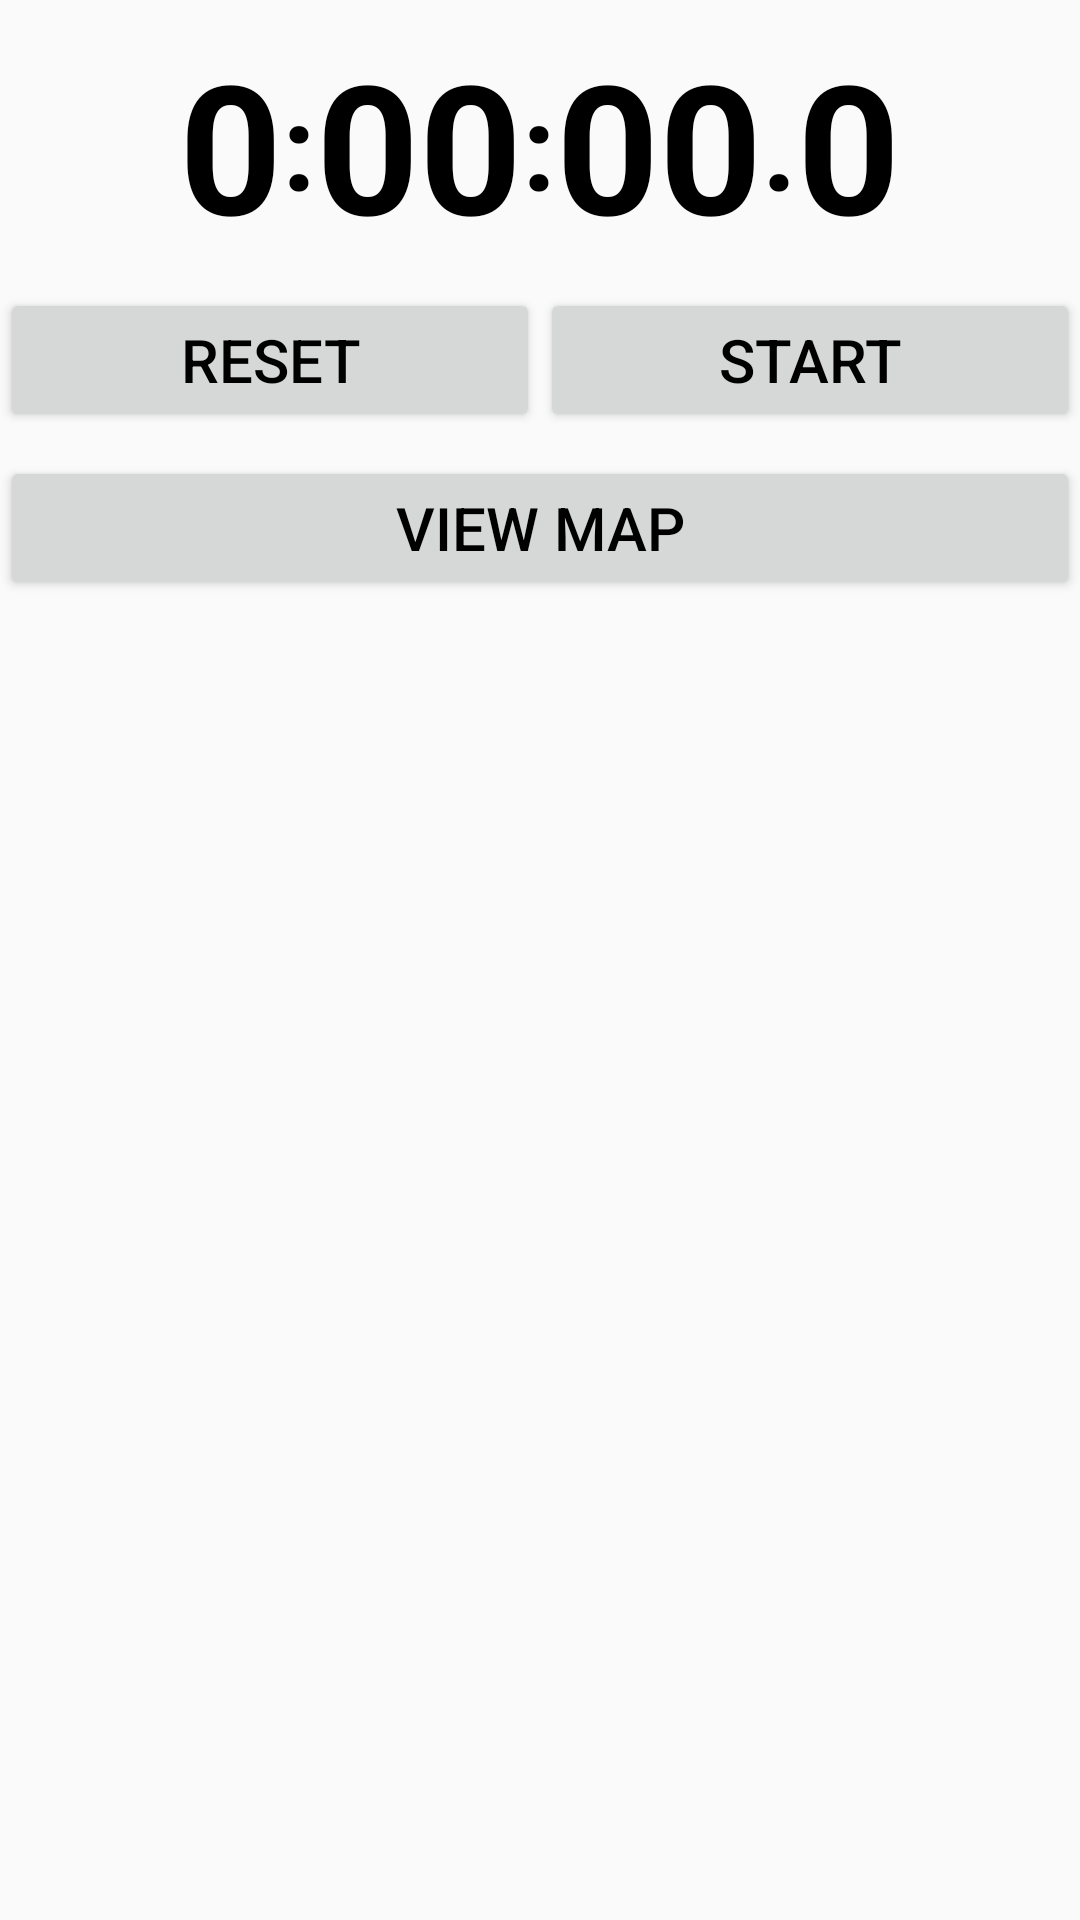

This screen was rendered from an Android layout file. Write that file and the resources it references.
<!-- AndroidManifest.xml: application theme AppTheme -->
<!-- res/layout/fragment_stopwatch.xml -->
<?xml version="1.0" encoding="utf-8"?>
<LinearLayout xmlns:android="http://schemas.android.com/apk/res/android"
    android:orientation="vertical" android:layout_width="match_parent"
    android:layout_height="match_parent">

    <LinearLayout
        android:layout_width="wrap_content"
        android:layout_height="wrap_content"
        android:layout_gravity="center_horizontal"
        android:layout_marginTop="8dp"
        android:orientation="horizontal">

        <TextView
            android:id="@+id/textViewHoursValue"
            style="@style/Digit"
            android:layout_width="wrap_content"
            android:layout_height="wrap_content"
            android:layout_weight="1"
            android:text="@string/zero_value_1" />

        <TextView
            android:id="@+id/textViewSeparator1"
            style="@style/Separator"
            android:layout_width="wrap_content"
            android:layout_height="wrap_content"
            android:layout_weight="1"
            android:text="@string/separator_main" />

        <TextView
            android:id="@+id/textViewMinsValue"
            style="@style/Digit"
            android:layout_width="wrap_content"
            android:layout_height="wrap_content"
            android:layout_weight="1"
            android:text="@string/zero_value_2" />

        <TextView
            android:id="@+id/textViewSeparator2"
            style="@style/Separator"
            android:layout_width="wrap_content"
            android:layout_height="wrap_content"
            android:layout_weight="1"
            android:text="@string/separator_main" />

        <TextView
            android:id="@+id/textViewSecsValue"
            style="@style/Digit"
            android:layout_width="wrap_content"
            android:layout_height="wrap_content"
            android:layout_weight="1"
            android:text="@string/zero_value_2" />

        <TextView
            android:id="@+id/textViewSeparator3"
            style="@style/Separator"
            android:layout_width="wrap_content"
            android:layout_height="wrap_content"
            android:layout_weight="1"
            android:text="@string/separator_tenths" />

        <TextView
            android:id="@+id/textViewTenthsValue"
            style="@style/Digit"
            android:layout_width="wrap_content"
            android:layout_height="wrap_content"
            android:layout_weight="1"
            android:text="@string/zero_value_1" />
    </LinearLayout>

    <LinearLayout
        android:layout_width="match_parent"
        android:layout_height="wrap_content"
        android:layout_marginTop="8dp"
        android:orientation="horizontal">

        <Button
            android:id="@+id/buttonReset"
            style="@style/Button"
            android:layout_width="wrap_content"
            android:layout_height="wrap_content"
            android:layout_weight="1"
            android:text="@string/reset" />

        <Button
            android:id="@+id/buttonStartStop"
            style="@style/Button"
            android:layout_width="wrap_content"
            android:layout_height="wrap_content"
            android:layout_weight="1"
            android:text="@string/start" />
    </LinearLayout>

    <LinearLayout
        android:layout_width="match_parent"
        android:layout_height="wrap_content"
        android:layout_marginTop="8dp"
        android:orientation="horizontal">

        <Button
            android:id="@+id/buttonViewMap"
            style="@style/Button"
            android:layout_width="wrap_content"
            android:layout_height="wrap_content"
            android:layout_weight="1"
            android:text="@string/map" />
    </LinearLayout>
</LinearLayout>
<!-- resources referenced by this layout -->
<resources>
  <string name="map">View Map</string>
  <string name="reset">Reset</string>
  <string name="separator_main">:</string>
  <string name="separator_tenths">.</string>
  <string name="start">Start</string>
  <string name="zero_value_1">0</string>
  <string name="zero_value_2">00</string>
  <style name="Button" parent="Digit">
          <item name="android:textSize">20sp</item>
          <item name="android:textStyle">normal</item>
          <item name="android:layout_weight">1</item>
      </style>
  <style name="Digit" parent="@android:style/TextAppearance.Widget.TextView">
          <item name="android:layout_width">wrap_content</item>
          <item name="android:layout_height">wrap_content</item>
          <item name="android:textSize">60sp</item>
          <item name="android:textStyle">bold</item>
          <item name="android:gravity">center</item>
      </style>
  <style name="Separator" parent="Digit">
          <item name="android:textSize">40sp</item>
          <item name="android:layout_gravity">center</item>
      </style>
  <style name="AppTheme" parent="Theme.AppCompat.Light.DarkActionBar">
          
          <item name="colorPrimary">@color/colorPrimary</item>
          <item name="colorPrimaryDark">@color/colorPrimaryDark</item>
          <item name="colorAccent">@color/colorAccent</item>
      </style>
  <!-- not gathered from this repository: default colours our renderer supplied (Android Studio template values) -->
  <color name="colorPrimary">#FF6200EE</color>
  <color name="colorPrimaryDark">#FF3700B3</color>
  <color name="colorAccent">#FF03DAC5</color>
</resources>
